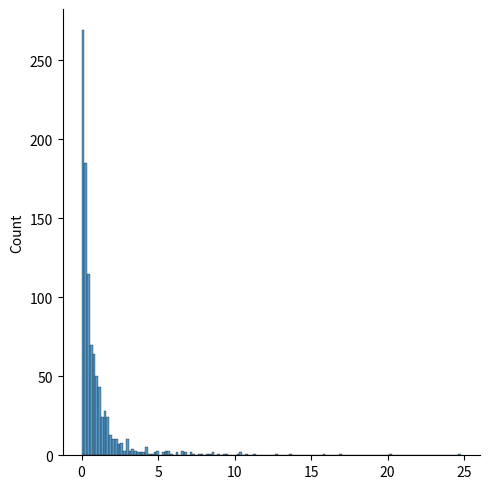

Recreate this plot in Python.
from numpy import random
import matplotlib.pyplot as plt
import seaborn as sns

x = random.pareto(a=2, size=(2, 3))

print(x)
sns.displot(random.pareto(a=2, size=1000))

plt.show()